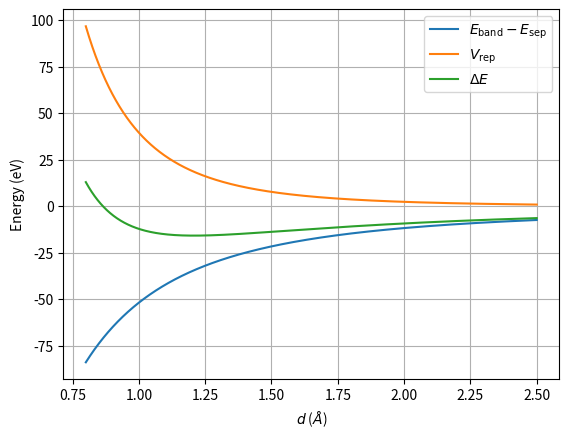

Python code for this plot:
import numpy as np
import matplotlib.pyplot as plt


# Question 1

# Oxygen s and p orbital energies
epsilon_s = -34.02
epsilon_p = -16.77

# Constant used in the Harrison equations
hbar2_over_me = 7.62

# Energy matrix for one oxygen atom
D = np.diag([
    epsilon_s,
    epsilon_p,
    epsilon_p,
    epsilon_p
])

# O-O distances used in the calculation
d_values = [1.0, 1.208, 1.5, 2.0]

for d in d_values:

    # Calculate the coupling values
    V_ss_sigma = -1.32 * hbar2_over_me / d**2
    V_sp_sigma = 1.42 * hbar2_over_me / d**2
    V_pp_sigma = 2.22 * hbar2_over_me / d**2
    V_pp_pi = -0.63 * hbar2_over_me / d**2

    # Coupling matrix between the two oxygen atoms
    H12 = np.array([
        [V_ss_sigma, 0.0, 0.0, V_sp_sigma],
        [0.0, V_pp_pi, 0.0, 0.0],
        [0.0, 0.0, V_pp_pi, 0.0],
        [-V_sp_sigma, 0.0, 0.0, V_pp_sigma]
    ])

    # Full 8 by 8 Hamiltonian
    H = np.block([
        [D, H12],
        [H12.T, D]
    ])

    # Check that the Hamiltonian is Hermitian
    hermiticity_error = np.max(np.abs(H - H.T))

    # Find the energies and states
    energies, eigenvectors = np.linalg.eigh(H)

    print("\nd =", d, "Angstrom")
    print("Hermiticity error =", hermiticity_error)

    for i in range(8):

        # Current state
        c = eigenvectors[:, i]

        # Amount coming from s and pz orbitals
        sigma_weight = (
            abs(c[0])**2
            + abs(c[3])**2
            + abs(c[4])**2
            + abs(c[7])**2
        )

        # Amount coming from px and py orbitals
        pi_weight = (
            abs(c[1])**2
            + abs(c[2])**2
            + abs(c[5])**2
            + abs(c[6])**2
        )

        # Split the state between oxygen 1 and oxygen 2
        c1 = c[:4]
        c2 = c[4:]

        # Use the coupling energy to tell bonding from antibonding
        coupling_energy = 2 * c1 @ H12 @ c2

        # Decide if the state is sigma or pi
        if sigma_weight > pi_weight:
            orbital_type = "sigma"
        else:
            orbital_type = "pi"

        # Add a star for an antibonding state
        if coupling_energy > 0:
            orbital_type += "*"

        print(
            f"state {i + 1}: "
            f"E = {energies[i]:.6f} eV, "
            f"type = {orbital_type}"
        )


# Question 2

# Number of electrons in each molecular orbital
occupations = np.array([2, 2, 2, 2, 2, 1, 1, 0])


# Question 3

# Known O-O bond distance
d0 = 1.208

# Small step used for the derivative
h = 1.0e-4

# Energy of two separated oxygen atoms
E_sep = 2 * (2 * epsilon_s + 4 * epsilon_p)

# Calculate the band energy for any O-O distance
def E_band(d):

    # Calculate the coupling values
    V_ss_sigma = -1.32 * hbar2_over_me / d**2
    V_sp_sigma = 1.42 * hbar2_over_me / d**2
    V_pp_sigma = 2.22 * hbar2_over_me / d**2
    V_pp_pi = -0.63 * hbar2_over_me / d**2

    # Coupling matrix between the two oxygen atoms
    H12 = np.array([
        [V_ss_sigma, 0.0, 0.0, V_sp_sigma],
        [0.0, V_pp_pi, 0.0, 0.0],
        [0.0, 0.0, V_pp_pi, 0.0],
        [-V_sp_sigma, 0.0, 0.0, V_pp_sigma]
    ])

    # Full 8 by 8 Hamiltonian
    H = np.block([
        [D, H12],
        [H12.T, D]
    ])

    # Find the orbital energies
    energies = np.linalg.eigvalsh(H)

    # Add the energies of the occupied orbitals
    return np.sum(occupations * energies)


# Find the slope of the band energy at d0
dEband_dd = (
    E_band(d0 + h) - E_band(d0 - h)
) / (2 * h)

# Find C so the total energy slope is zero at d0
C = d0**5 * dEband_dd / 4

# Repulsive energy at d0
V_rep_d0 = C / d0**4

# Total energy at d0
E_tot_d0 = E_band(d0) + V_rep_d0

# Energy difference from two separated oxygen atoms
delta_E_d0 = E_tot_d0 - E_sep

print("\nE_sep =", E_sep, "eV")
print("E_band(d0) =", E_band(d0), "eV")
print("dE_band/dd =", dEband_dd, "eV/Angstrom")
print("C =", C, "eV Angstrom^4")
print("V_rep(d0) =", V_rep_d0, "eV")
print("E_tot(d0) =", E_tot_d0, "eV")
print("Delta E(d0) =", delta_E_d0, "eV")


# Question 4

# Make a fine list of O-O distances
d_grid = np.linspace(0.8, 2.5, 10001)

# Calculate the total energy at every distance
E_tot_grid = np.array([
    E_band(d) + C / d**4
    for d in d_grid
])

# Find where the total energy is smallest
minimum_index = np.argmin(E_tot_grid)

# Equilibrium distance
d_eq = d_grid[minimum_index]

# Total energy at the equilibrium distance
E_tot_eq = E_tot_grid[minimum_index]

# Cohesive energy
E_coh = E_sep - E_tot_eq

print("\nd_eq =", d_eq, "Angstrom")
print("E_tot(d_eq) =", E_tot_eq, "eV")
print("E_coh =", E_coh, "eV")


# Question 5

# Band energy compared with two separated oxygen atoms
E_band_relative = np.array([
    E_band(d) - E_sep
    for d in d_grid
])

# Repulsive energy at every distance
V_rep_grid = C / d_grid**4

# Total energy difference at every distance
delta_E_grid = E_band_relative + V_rep_grid

# Plot the three energies
plt.figure()

plt.plot(
    d_grid,
    E_band_relative,
    label=r"$E_{\mathrm{band}}-E_{\mathrm{sep}}$"
)

plt.plot(
    d_grid,
    V_rep_grid,
    label=r"$V_{\mathrm{rep}}$"
)

plt.plot(
    d_grid,
    delta_E_grid,
    label=r"$\Delta E$"
)

plt.xlabel(r"$d$ ($\AA$)")
plt.ylabel("Energy (eV)")
plt.legend()
plt.grid()

# Save the plot at 600 DPI
plt.savefig(
    "problem4_question5.png",
    dpi=600,
    bbox_inches="tight"
)

plt.show()
